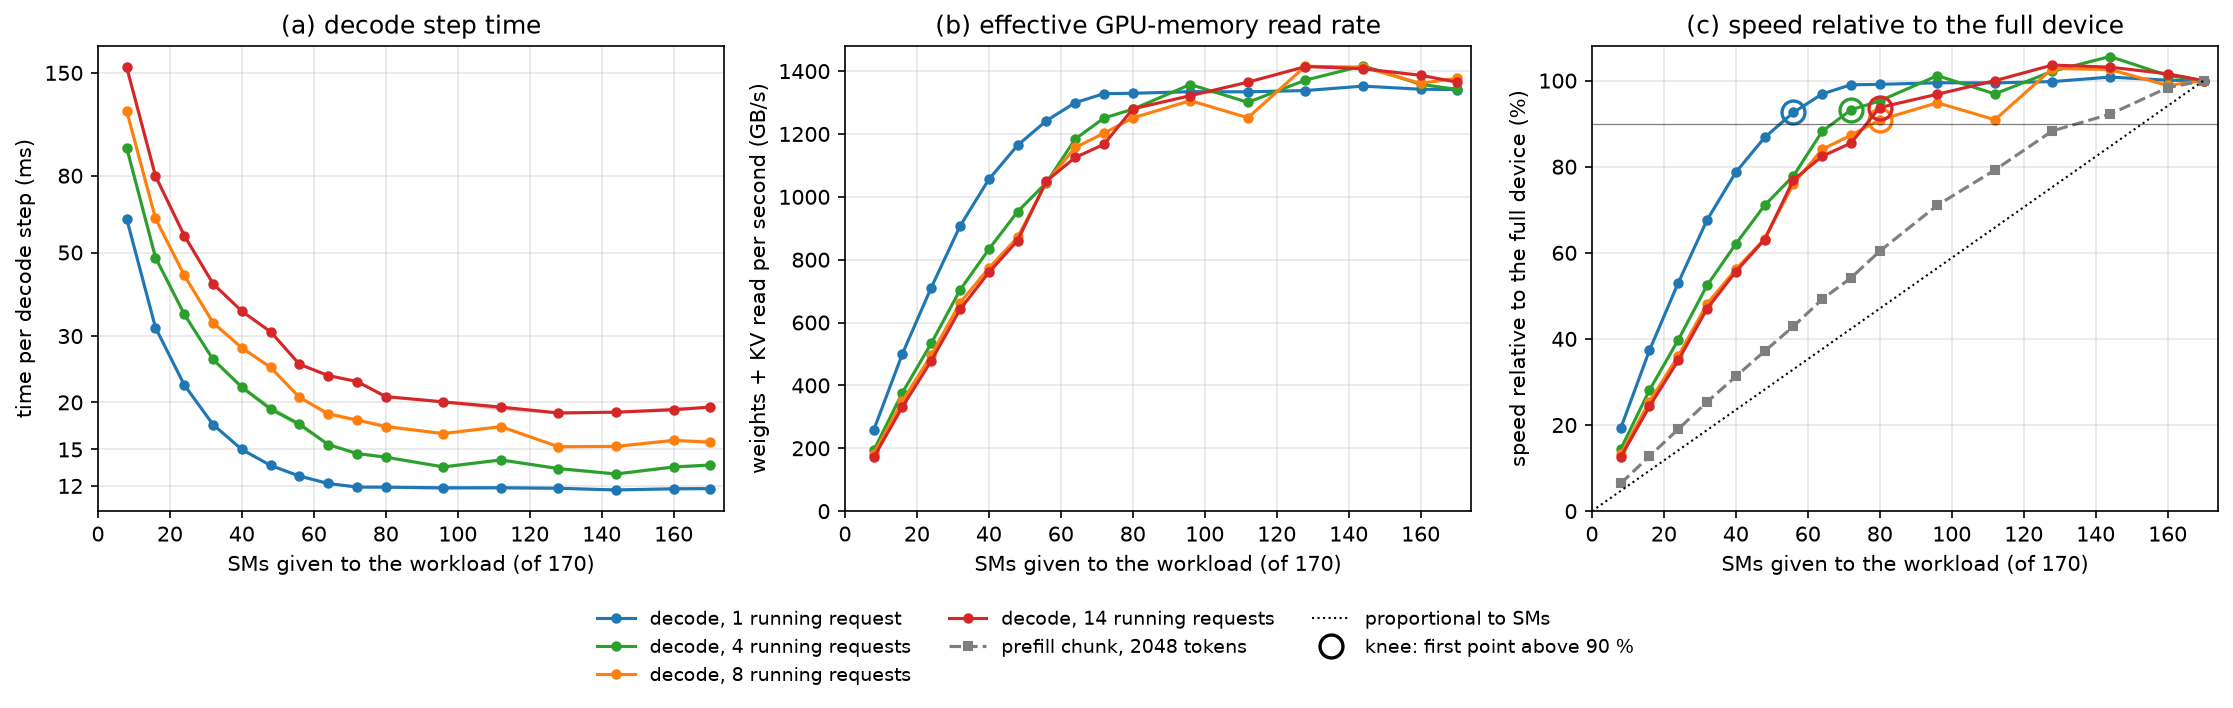

Data behind this chart, as committed beside it:
sms_req, sms, kind, B, tokens, ctx, rep, steps, step_ms, launch1_ms, gb_per_step
8, 8, decode, 1, 1, 6272, 0, 5, 61.4, 2.026, 15.83
8, 8, decode, 1, 1, 6272, 1, 5, 61.4, 2.026, 15.83
8, 8, decode, 1, 1, 6272, 2, 5, 61.4, 2.026, 15.83
8, 8, decode, 1, 1, 6272, 3, 5, 61.4, 2.026, 15.83
8, 8, decode, 1, 1, 6272, 4, 5, 61.39, 2.026, 15.83
8, 8, decode, 4, 4, 6272, 0, 5, 94.8, 2.232, 18.3
8, 8, decode, 4, 4, 6272, 1, 5, 94.8, 2.232, 18.3
8, 8, decode, 4, 4, 6272, 2, 5, 94.78, 2.232, 18.3
8, 8, decode, 4, 4, 6272, 3, 5, 94.78, 2.232, 18.3
8, 8, decode, 4, 4, 6272, 4, 5, 94.79, 2.232, 18.3
8, 8, decode, 8, 8, 6272, 0, 4, 118.7, 2.234, 21.59
8, 8, decode, 8, 8, 6272, 1, 4, 118.7, 2.234, 21.59
8, 8, decode, 8, 8, 6272, 2, 4, 118.7, 2.234, 21.59
8, 8, decode, 8, 8, 6272, 3, 4, 118.7, 2.234, 21.59
8, 8, decode, 8, 8, 6272, 4, 4, 118.7, 2.234, 21.59
8, 8, decode, 14, 14, 6272, 0, 3, 155.1, 2.177, 26.52
8, 8, decode, 14, 14, 6272, 1, 3, 155.2, 2.177, 26.52
8, 8, decode, 14, 14, 6272, 2, 3, 155.1, 2.177, 26.52
8, 8, decode, 14, 14, 6272, 3, 3, 155.1, 2.177, 26.52
8, 8, decode, 14, 14, 6272, 4, 3, 155.1, 2.177, 26.52
8, 8, prefill, 1, 2048, 2048, 0, 1, 3096, 2.954, 15.28
8, 8, prefill, 1, 2048, 2048, 1, 1, 3096, 2.954, 15.28
8, 8, prefill, 1, 2048, 2048, 2, 1, 3096, 2.954, 15.28
8, 8, prefill, 1, 2048, 2048, 3, 1, 3096, 2.954, 15.28
8, 8, prefill, 1, 2048, 2048, 4, 1, 3096, 2.954, 15.28
16, 16, decode, 1, 1, 6272, 0, 15, 31.49, 2.005, 15.83
16, 16, decode, 1, 1, 6272, 1, 15, 31.55, 2.005, 15.83
16, 16, decode, 1, 1, 6272, 2, 15, 31.58, 2.005, 15.83
16, 16, decode, 1, 1, 6272, 3, 15, 31.59, 2.005, 15.83
16, 16, decode, 1, 1, 6272, 4, 15, 31.59, 2.005, 15.83
16, 16, decode, 4, 4, 6272, 0, 10, 48.83, 2.202, 18.3
16, 16, decode, 4, 4, 6272, 1, 10, 48.48, 2.202, 18.3
16, 16, decode, 4, 4, 6272, 2, 10, 48.49, 2.202, 18.3
16, 16, decode, 4, 4, 6272, 3, 10, 48.48, 2.202, 18.3
16, 16, decode, 4, 4, 6272, 4, 10, 48.48, 2.202, 18.3
16, 16, decode, 8, 8, 6272, 0, 8, 61.58, 2.179, 21.59
16, 16, decode, 8, 8, 6272, 1, 8, 61.59, 2.179, 21.59
16, 16, decode, 8, 8, 6272, 2, 8, 61.58, 2.179, 21.59
16, 16, decode, 8, 8, 6272, 3, 8, 61.58, 2.179, 21.59
16, 16, decode, 8, 8, 6272, 4, 8, 61.58, 2.179, 21.59
16, 16, decode, 14, 14, 6272, 0, 6, 79.79, 2.168, 26.52
16, 16, decode, 14, 14, 6272, 1, 6, 79.82, 2.168, 26.52
16, 16, decode, 14, 14, 6272, 2, 6, 79.81, 2.168, 26.52
16, 16, decode, 14, 14, 6272, 3, 6, 79.81, 2.168, 26.52
16, 16, decode, 14, 14, 6272, 4, 6, 79.84, 2.168, 26.52
16, 16, prefill, 1, 2048, 2048, 0, 1, 1558, 2.648, 15.28
16, 16, prefill, 1, 2048, 2048, 1, 1, 1558, 2.648, 15.28
16, 16, prefill, 1, 2048, 2048, 2, 1, 1558, 2.648, 15.28
16, 16, prefill, 1, 2048, 2048, 3, 1, 1558, 2.648, 15.28
16, 16, prefill, 1, 2048, 2048, 4, 1, 1558, 2.648, 15.28
24, 24, decode, 1, 1, 6272, 0, 20, 22.25, 2.031, 15.83
24, 24, decode, 1, 1, 6272, 1, 20, 22.25, 2.031, 15.83
24, 24, decode, 1, 1, 6272, 2, 20, 22.25, 2.031, 15.83
24, 24, decode, 1, 1, 6272, 3, 20, 22.25, 2.031, 15.83
24, 24, decode, 1, 1, 6272, 4, 20, 22.25, 2.031, 15.83
24, 24, decode, 4, 4, 6272, 0, 14, 34.28, 2.203, 18.3
24, 24, decode, 4, 4, 6272, 1, 14, 34.28, 2.203, 18.3
24, 24, decode, 4, 4, 6272, 2, 14, 34.27, 2.203, 18.3
24, 24, decode, 4, 4, 6272, 3, 14, 34.28, 2.203, 18.3
24, 24, decode, 4, 4, 6272, 4, 14, 34.27, 2.203, 18.3
... 340 more rows
